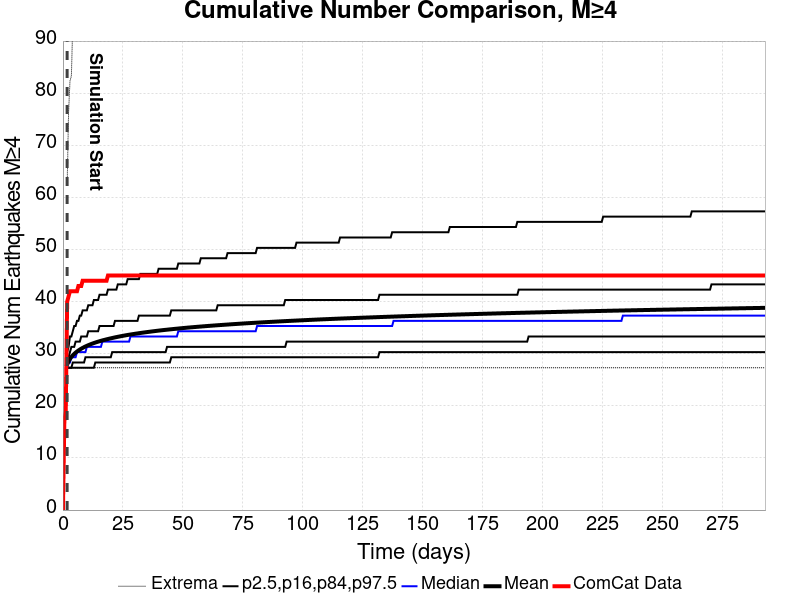

Data behind this chart, as committed beside it:
Time (days), ComCat Data, Simulation Mean, Simulation Median, Simulation Mode, Simulation Minimum, Simulation Maximum, 2.5 %-ile, 16 %-ile, 84 %-ile, 97.5 %-ile
0.0, 0.0, , , , , , , , , 
0.587, 17.0, , , , , , , , , 
1.174, 19.0, , , , , , , , , 
1.761, 40.0, 27.94, 27.31, 27.31, 27.31, 62.31, 27.31, 27.31, 28.31, 30.31
2.348, 41.0, 28.55, 28.31, 27.31, 27.31, 76.31, 27.31, 27.31, 29.31, 31.31
2.935, 42.0, 29, 28.31, 28.31, 27.31, 82.31, 27.31, 27.31, 30.31, 33.31
3.522, 42.0, 29.37, 29.31, 28.31, 27.31, 83.31, 27.31, 27.31, 31.31, 33.31
4.109, 42.0, 29.69, 29.31, 28.31, 27.31, 93.31, 27.31, 28.31, 31.31, 34.31
4.696, 42.0, 29.97, 29.31, 29.31, 27.31, 100.3, 27.31, 28.31, 31.31, 35.31
5.283, 42.0, 30.21, 29.31, 29.31, 27.31, 103.3, 27.31, 28.31, 32.31, 35.31
5.87, 42.0, 30.42, 30.31, 29.31, 27.31, 105.3, 27.31, 28.31, 32.31, 36.31
6.456, 43.0, 30.62, 30.31, 29.31, 27.31, 109.3, 27.31, 28.31, 32.31, 36.31
7.043, 43.0, 30.8, 30.31, 29.31, 27.31, 110.3, 27.31, 28.31, 32.31, 37.31
7.63, 43.0, 30.96, 30.31, 30.31, 27.31, 112.3, 27.31, 28.31, 33.31, 37.31
8.217, 44.0, 31.11, 30.31, 30.31, 27.31, 112.3, 27.31, 28.31, 33.31, 38.31
8.804, 44.0, 31.26, 30.31, 30.31, 27.31, 112.3, 27.31, 28.31, 33.31, 38.31
9.391, 44.0, 31.39, 30.31, 30.31, 27.31, 113.3, 27.31, 29.31, 33.31, 38.31
9.978, 44.0, 31.52, 31.31, 30.31, 27.31, 113.3, 27.31, 29.31, 33.31, 38.31
10.57, 44.0, 31.64, 31.31, 30.31, 27.31, 116.3, 27.31, 29.31, 34.31, 39.31
11.15, 44.0, 31.75, 31.31, 30.31, 27.31, 136.3, 27.31, 29.31, 34.31, 39.31
11.74, 44.0, 31.85, 31.31, 30.31, 27.31, 146.3, 27.31, 29.31, 34.31, 39.31
12.33, 44.0, 31.95, 31.31, 30.31, 27.31, 151.3, 27.31, 29.31, 34.31, 39.31
12.91, 44.0, 32.05, 31.31, 30.31, 27.31, 154.3, 27.31, 29.31, 34.31, 40.31
13.5, 44.0, 32.14, 31.31, 30.31, 27.31, 155.3, 28.31, 29.31, 34.31, 40.31
14.09, 44.0, 32.23, 31.31, 31.31, 27.31, 156.3, 28.31, 29.31, 34.31, 40.31
14.67, 44.0, 32.31, 31.31, 31.31, 27.31, 157.3, 28.31, 29.31, 34.31, 40.31
15.26, 44.0, 32.4, 31.31, 31.31, 27.31, 158.3, 28.31, 29.31, 35.31, 41.31
15.85, 44.0, 32.47, 31.31, 31.31, 27.31, 158.3, 28.31, 29.31, 35.31, 41.31
16.43, 44.0, 32.55, 32.31, 31.31, 27.31, 160.3, 28.31, 29.31, 35.31, 41.31
17.02, 44.0, 32.62, 32.31, 31.31, 27.31, 160.3, 28.31, 29.31, 35.31, 41.31
17.61, 44.0, 32.69, 32.31, 31.31, 27.31, 162.3, 28.31, 29.31, 35.31, 41.31
18.2, 44.0, 32.76, 32.31, 31.31, 27.31, 163.3, 28.31, 29.31, 35.31, 41.31
18.78, 45.0, 32.83, 32.31, 31.31, 27.31, 163.3, 28.31, 29.31, 35.31, 42.31
19.37, 45.0, 32.89, 32.31, 31.31, 27.31, 165.3, 28.31, 29.31, 35.31, 42.31
19.96, 45.0, 32.95, 32.31, 31.31, 27.31, 165.3, 28.31, 29.31, 35.31, 42.31
20.54, 45.0, 33.01, 32.31, 31.31, 27.31, 166.3, 28.31, 30.31, 35.31, 42.31
21.13, 45.0, 33.08, 32.31, 31.31, 27.31, 166.3, 28.31, 30.31, 35.31, 42.31
21.72, 45.0, 33.13, 32.31, 31.31, 27.31, 166.3, 28.31, 30.31, 36.31, 42.31
22.3, 45.0, 33.19, 32.31, 31.31, 27.31, 166.3, 28.31, 30.31, 36.31, 42.31
22.89, 45.0, 33.25, 32.31, 31.31, 27.31, 168.3, 28.31, 30.31, 36.31, 43.31
23.48, 45.0, 33.3, 32.31, 31.31, 27.31, 169.3, 28.31, 30.31, 36.31, 43.31
24.07, 45.0, 33.35, 32.31, 31.31, 27.31, 171.3, 28.31, 30.31, 36.31, 43.31
24.65, 45.0, 33.4, 32.31, 31.31, 27.31, 173.3, 28.31, 30.31, 36.31, 43.31
25.24, 45.0, 33.45, 32.31, 31.31, 27.31, 173.3, 28.31, 30.31, 36.31, 43.31
25.83, 45.0, 33.5, 32.31, 31.31, 27.31, 173.3, 28.31, 30.31, 36.31, 43.31
26.41, 45.0, 33.55, 32.31, 31.31, 27.31, 173.3, 28.31, 30.31, 36.31, 43.31
27, 45.0, 33.6, 32.31, 31.31, 27.31, 174.3, 28.31, 30.31, 36.31, 44.31
27.59, 45.0, 33.65, 32.31, 32.31, 27.31, 174.3, 28.31, 30.31, 36.31, 44.31
28.17, 45.0, 33.69, 33.31, 32.31, 27.31, 174.3, 28.31, 30.31, 36.31, 44.31
28.76, 45.0, 33.73, 33.31, 32.31, 27.31, 174.3, 28.31, 30.31, 36.31, 44.31
29.35, 45.0, 33.77, 33.31, 32.31, 27.31, 174.3, 28.31, 30.31, 36.31, 44.31
29.93, 45.0, 33.82, 33.31, 32.31, 27.31, 174.3, 28.31, 30.31, 36.31, 44.31
30.52, 45.0, 33.86, 33.31, 32.31, 27.31, 174.3, 28.31, 30.31, 36.31, 44.31
31.11, 45.0, 33.9, 33.31, 32.31, 27.31, 174.3, 28.31, 30.31, 36.31, 44.31
31.7, 45.0, 33.94, 33.31, 32.31, 27.31, 174.3, 28.31, 30.31, 37.31, 44.31
32.28, 45.0, 33.98, 33.31, 32.31, 27.31, 174.3, 28.31, 30.31, 37.31, 45.31
32.87, 45.0, 34.02, 33.31, 32.31, 27.31, 174.3, 28.31, 30.31, 37.31, 45.31
33.46, 45.0, 34.05, 33.31, 32.31, 27.31, 174.3, 28.31, 30.31, 37.31, 45.31
34.04, 45.0, 34.09, 33.31, 32.31, 27.31, 174.3, 28.31, 30.31, 37.31, 45.31
34.63, 45.0, 34.13, 33.31, 32.31, 27.31, 175.3, 28.31, 30.31, 37.31, 45.31
... 440 more rows
